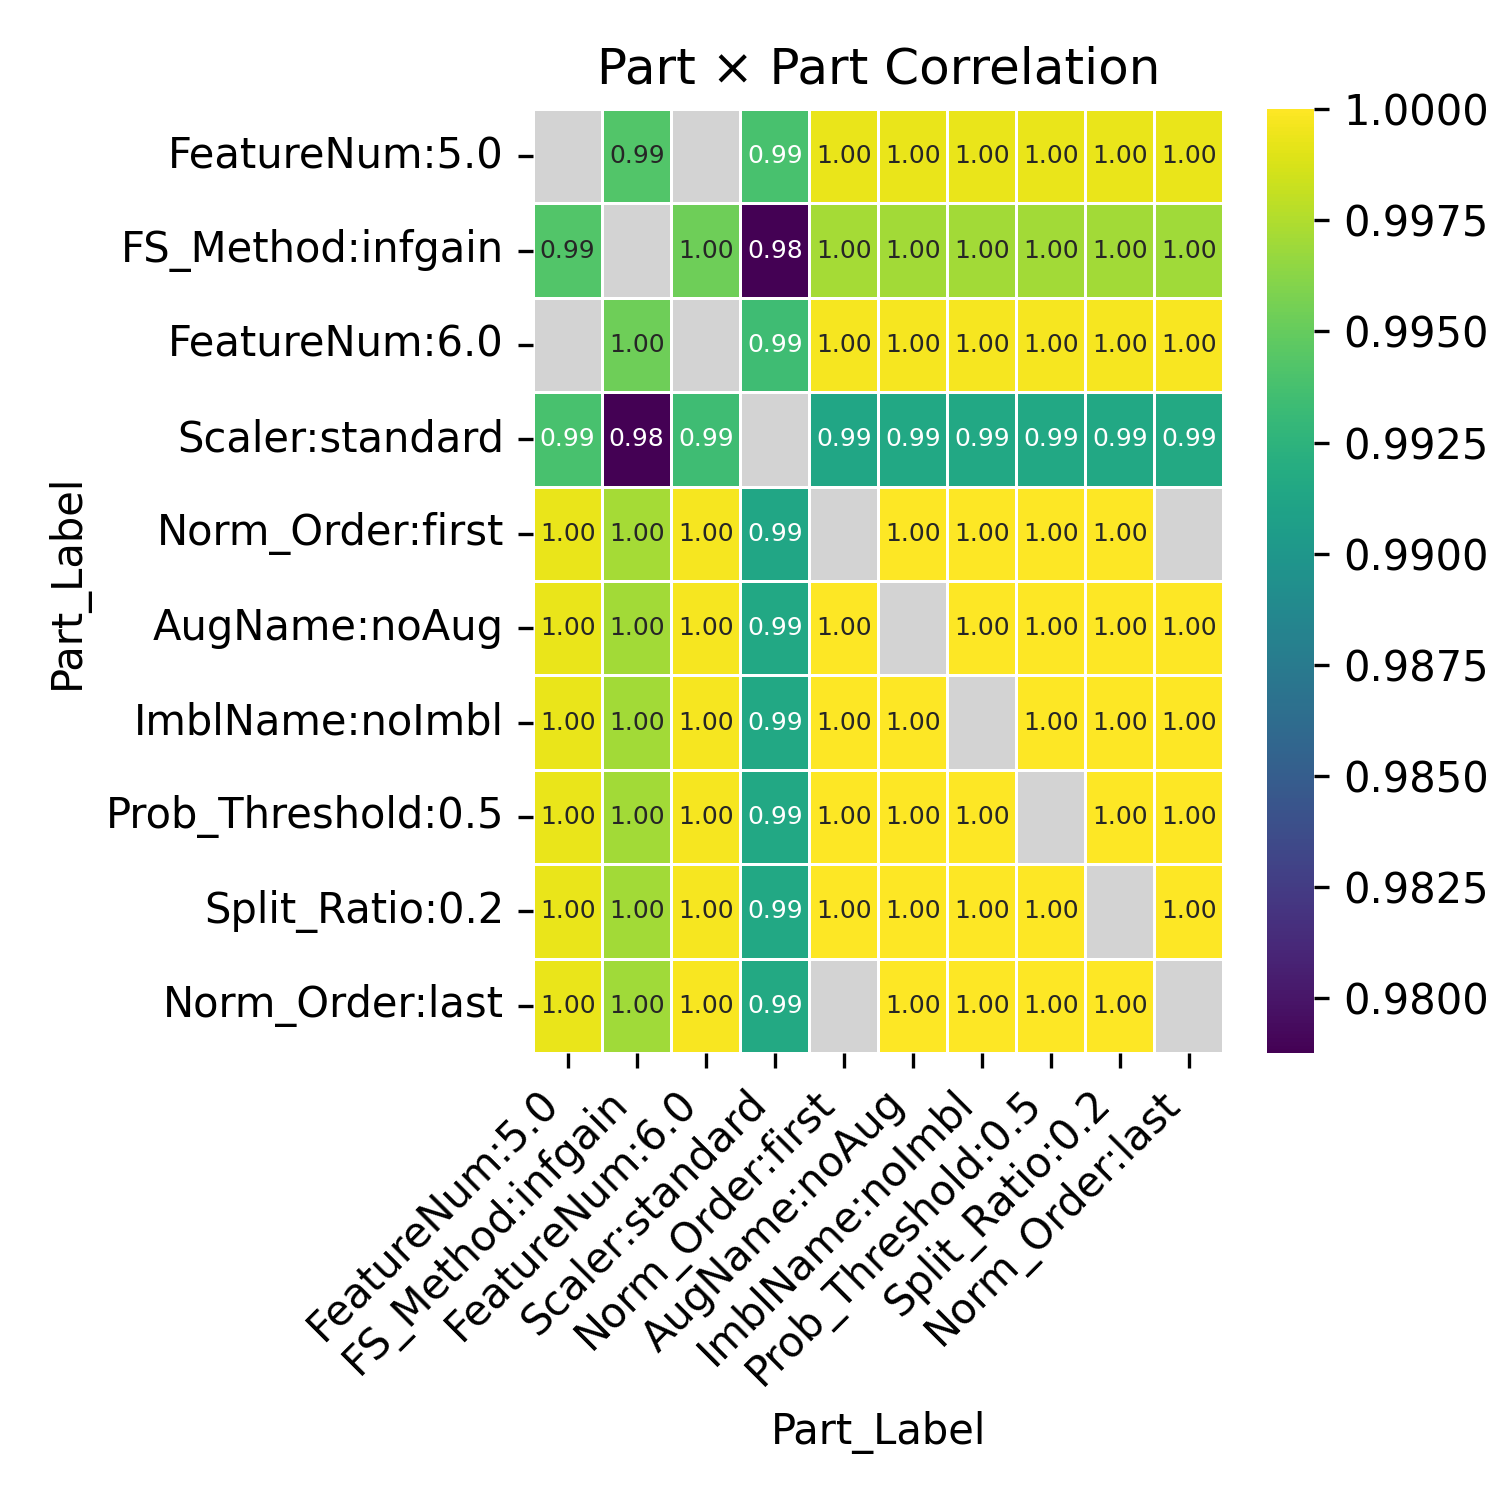

Values plotted in this chart, from the file beside it:
Part_Label, FeatureNum:5.0, FS_Method:infgain, FeatureNum:6.0, Scaler:standard, Norm_Order:first, AugName:noAug, ImblName:noImbl, Prob_Threshold:0.5, Split_Ratio:0.2, Norm_Order:last
FeatureNum:5.0, , 0.9942, , 0.9938, 0.9993, 0.9993, 0.9993, 0.9993, 0.9993, 0.9993
FS_Method:infgain, 0.9942, , 0.9953, 0.9788, 0.9971, 0.9971, 0.9971, 0.9971, 0.9971, 0.997
FeatureNum:6.0, , 0.9953, , 0.9934, 0.9997, 0.9997, 0.9997, 0.9997, 0.9997, 0.9998
Scaler:standard, 0.9938, 0.9788, 0.9934, , 0.9914, 0.9915, 0.9915, 0.9915, 0.9915, 0.9916
Norm_Order:first, 0.9993, 0.9971, 0.9997, 0.9914, , 1, 1, 1, 1, 
AugName:noAug, 0.9993, 0.9971, 0.9997, 0.9915, 1, , 1.0, 1.0, 1.0, 1
ImblName:noImbl, 0.9993, 0.9971, 0.9997, 0.9915, 1, 1.0, , 1.0, 1.0, 1
Prob_Threshold:0.5, 0.9993, 0.9971, 0.9997, 0.9915, 1, 1.0, 1.0, , 1.0, 1
Split_Ratio:0.2, 0.9993, 0.9971, 0.9997, 0.9915, 1, 1.0, 1.0, 1.0, , 1
Norm_Order:last, 0.9993, 0.997, 0.9998, 0.9916, , 1, 1, 1, 1, 
